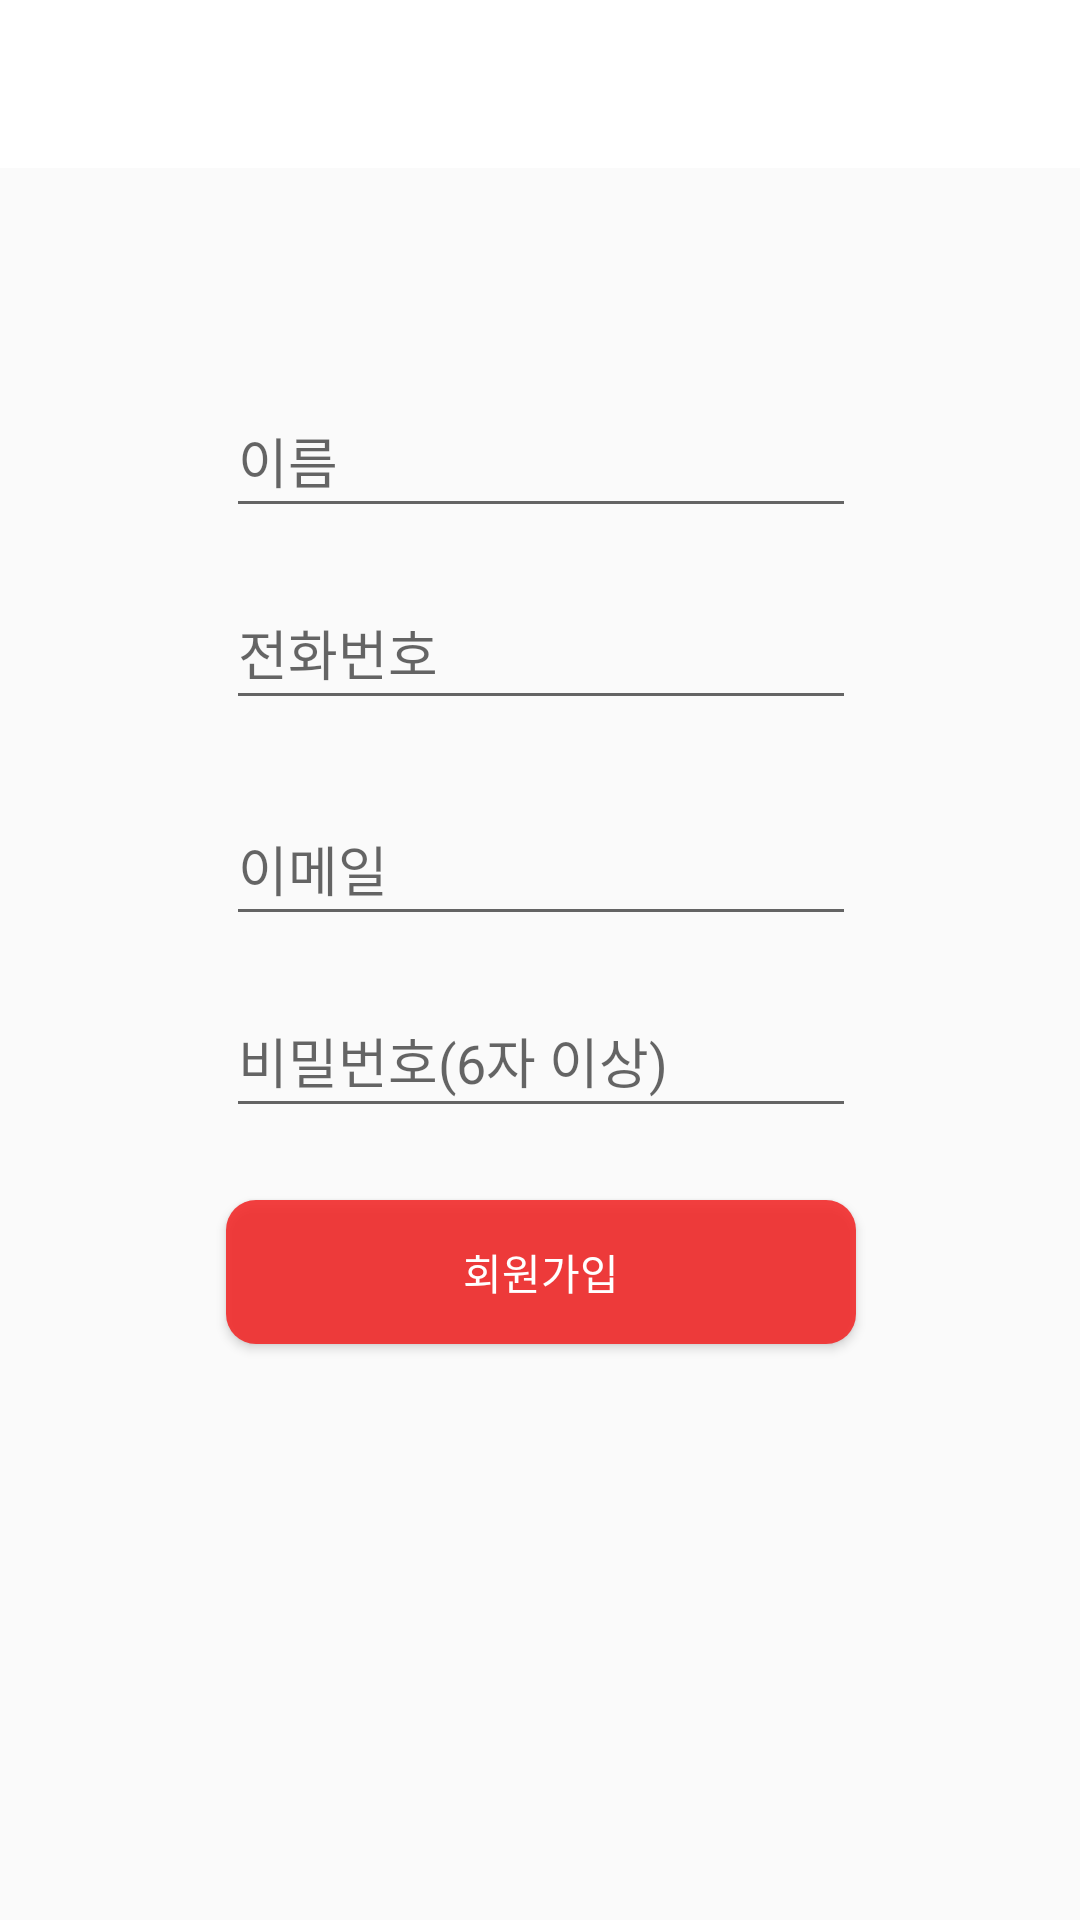

This screen was rendered from an Android layout file. Write that file and the resources it references.
<!-- AndroidManifest.xml: application theme Theme.Design.Light.NoActionBar -->
<!-- res/layout/activity_register.xml -->
<?xml version="1.0" encoding="utf-8"?>
<androidx.constraintlayout.widget.ConstraintLayout xmlns:android="http://schemas.android.com/apk/res/android"
    xmlns:app="http://schemas.android.com/apk/res-auto"
    xmlns:tools="http://schemas.android.com/tools"
    android:layout_width="match_parent"
    android:layout_height="match_parent"
    tools:context=".Activity.RegisterActivity">
    <androidx.appcompat.widget.Toolbar
        android:id="@+id/register_toolbar"
        android:layout_width="match_parent"
        android:layout_height="wrap_content"
        style="@style/loginbtn_style"
        app:titleTextColor="@color/white"
        android:gravity="right"
        android:minHeight="?attr/actionBarSize"
        app:layout_constraintStart_toStartOf="parent"
        app:layout_constraintTop_toTopOf="parent" />
    <EditText
        android:id="@+id/et_name"
        android:layout_width="wrap_content"
        android:layout_height="48dp"
        android:layout_marginStart="8dp"
        android:layout_marginTop="128dp"
        android:layout_marginEnd="8dp"
        android:ems="10"
        android:hint="이름"
        android:fontFamily="@font/nanumsquareroundr"
        android:inputType="textPersonName"
        app:layout_constraintEnd_toEndOf="parent"
        app:layout_constraintHorizontal_bias="0.502"
        app:layout_constraintStart_toStartOf="parent"
        app:layout_constraintTop_toTopOf="parent" />

    <EditText
        android:id="@+id/et_phone"
        android:layout_width="wrap_content"
        android:layout_height="48dp"
        android:layout_marginTop="16dp"
        android:ems="10"
        android:hint="전화번호"
        android:fontFamily="@font/nanumsquareroundr"
        android:inputType="textPersonName"
        app:layout_constraintEnd_toEndOf="@+id/et_name"
        app:layout_constraintHorizontal_bias="0.0"
        app:layout_constraintStart_toStartOf="@+id/et_name"
        app:layout_constraintTop_toBottomOf="@+id/et_name" />

    <EditText
        android:id="@+id/et_email"
        android:layout_width="wrap_content"
        android:layout_height="48dp"
        android:layout_marginTop="24dp"
        android:ems="10"
        android:hint="이메일"
        android:fontFamily="@font/nanumsquareroundr"
        android:inputType="textEmailAddress"
        app:layout_constraintEnd_toEndOf="@+id/et_phone"
        app:layout_constraintHorizontal_bias="0.0"
        app:layout_constraintStart_toStartOf="@+id/et_phone"
        app:layout_constraintTop_toBottomOf="@+id/et_phone" />

    <EditText
        android:id="@+id/et_pwd"
        android:layout_width="wrap_content"
        android:layout_height="48dp"
        android:layout_marginTop="16dp"
        android:ems="10"
        android:hint="비밀번호(6자 이상)"
        android:fontFamily="@font/nanumsquareroundr"
        android:inputType="textPersonName"
        app:layout_constraintEnd_toEndOf="@+id/et_email"
        app:layout_constraintHorizontal_bias="0.0"
        app:layout_constraintStart_toStartOf="@+id/et_email"
        app:layout_constraintTop_toBottomOf="@+id/et_email" />

    <Button
        android:id="@+id/btn_register"
        android:layout_width="0dp"
        android:layout_height="wrap_content"
        android:layout_marginTop="24dp"
        android:text="회원가입"
        android:fontFamily="@font/nanumsquareroundb"
        android:textColor="#ffffff"
        android:background="@drawable/bin_red2"
        app:layout_constraintEnd_toEndOf="@+id/et_pwd"
        app:layout_constraintHorizontal_bias="0.491"
        app:layout_constraintStart_toStartOf="@+id/et_pwd"
        app:layout_constraintTop_toBottomOf="@+id/et_pwd" />

</androidx.constraintlayout.widget.ConstraintLayout>
<!-- resources referenced by this layout -->
<resources>
  <!-- drawable bin_red2 (drawable) -->
  <?xml version="1.0" encoding="utf-8"?>
  <selector xmlns:android="http://schemas.android.com/apk/res/android">
      <item android:state_enabled="true">
          <shape>
              <solid android:color="#DDF32424"/>
  
          <corners android:radius="10dp">
  
          </corners>
          </shape>
      </item>
  
  
  </selector>
  <style name="loginbtn_style">
          <item name="android:background">#FFFFFF</item>
          
      </style>
  <!-- not gathered from this repository: default colours our renderer supplied (Android Studio template values) -->
  <color name="white">#FFFFFFFF</color>
</resources>
